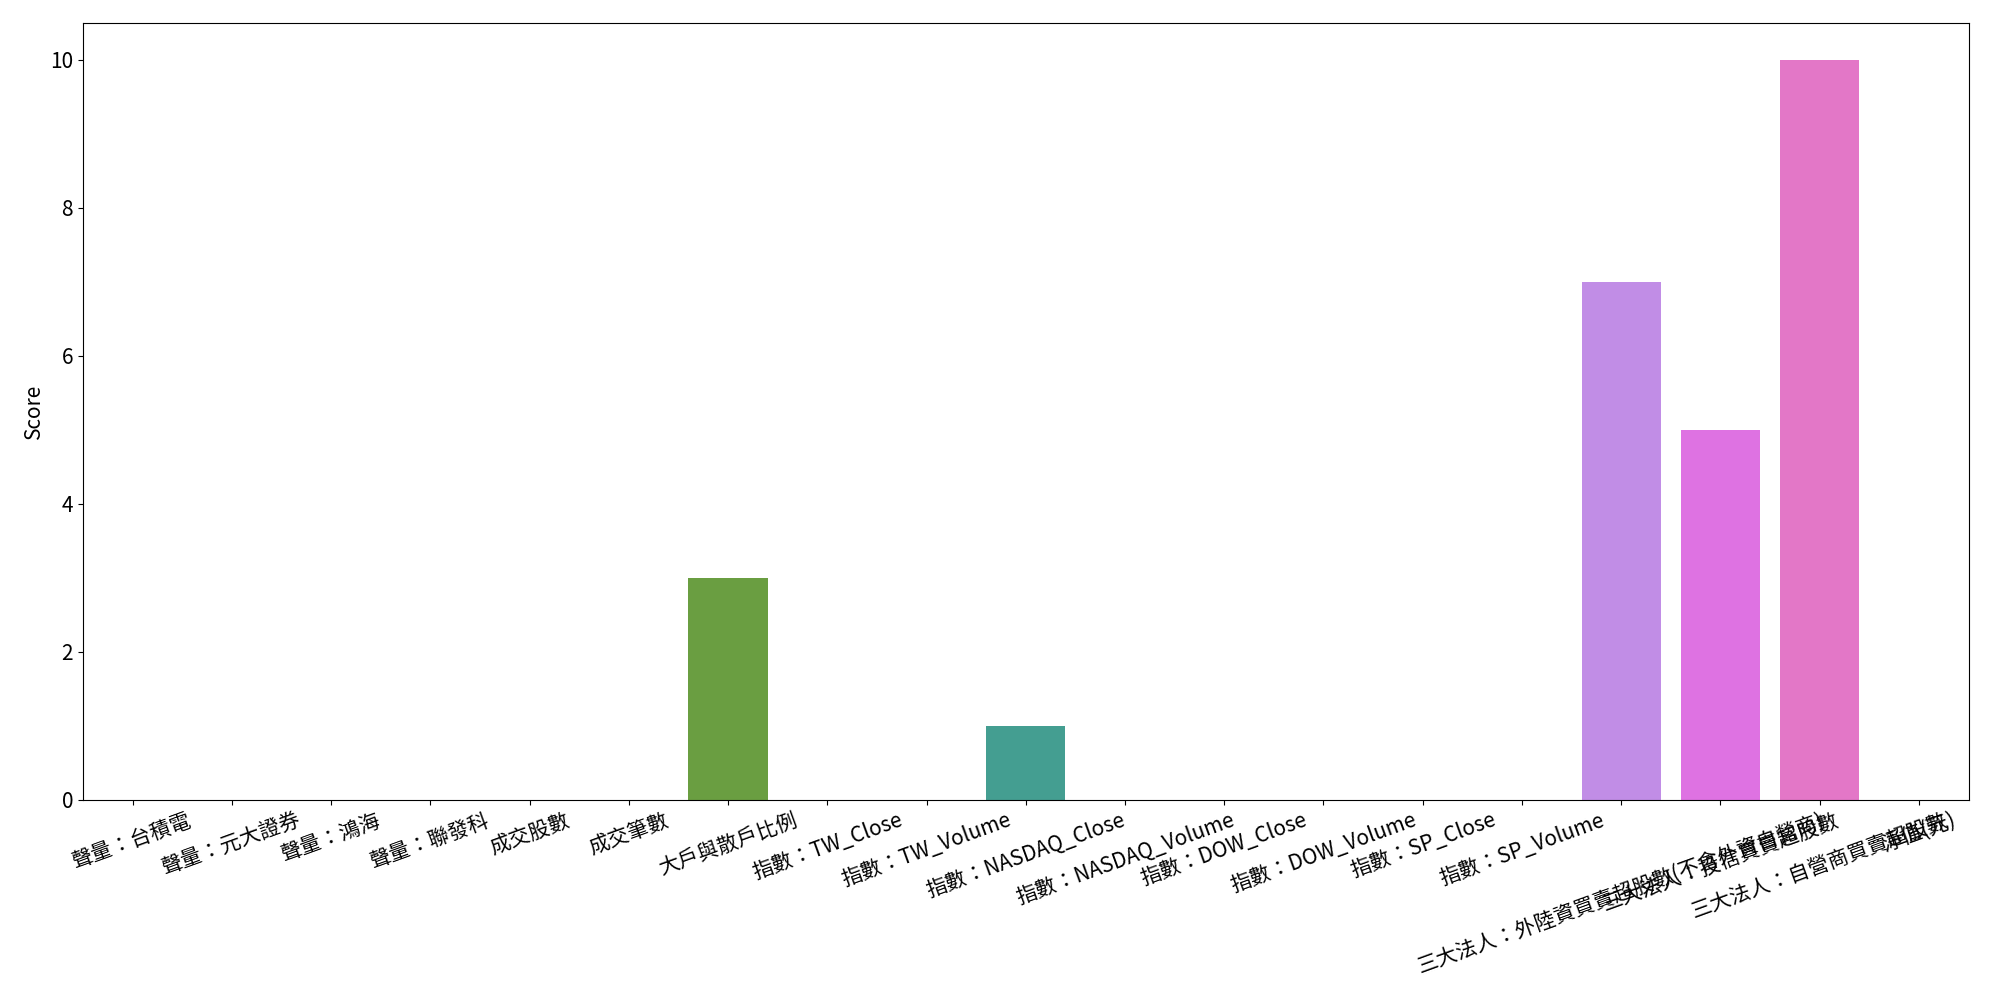

Values plotted in this chart, from the file beside it:
聲量：台積電, 聲量：元大證券, 聲量：鴻海, 聲量：聯發科, 成交股數, 成交筆數, 大戶與散戶比例, 指數：TW_Close, 指數：TW_Volume, 指數：NASDAQ_Close, 指數：NASDAQ_Volume, 指數：DOW_Close, 指數：DOW_Volume, 指數：SP_Close, 指數：SP_Volume, 三大法人：外陸資買賣超股數(不含外資自營商), 三大法人：投信買賣超股數, 三大法人：自營商買賣超股數, 淨值(元)
-0.2683, 0.2621, -0.03561, -0.5234, -0.138, -0.2693, 0.2632, 0.008823, -0.5467, -0.08803, -0.4199, -0.4006, -0.1118, -0.3886, -0.3277, 0.391, 0.0311, 0.5924, -0.1528
-0.4284, 0.3477, -0.5552, -0.4101, 0.1493, 0.1087, 0.4697, -0.5795, 0.1562, 0.0586, 0.445, -0.1431, 0.7541, -0.1495, 0.3445, 0.04837, -0.02843, -0.1673, -0.3721
0.5446, 0.0, 0.4702, -0.3278, 0.5688, 0.3037, 0.6313, 0.4006, 0.2964, 0.6682, -0.08227, -0.09732, 0.5411, 0.548, 0.2386, 0.629, 0.1514, 0.5139, 0.3479
0.1284, 0.0, -0.008263, 0.06567, -0.1815, -0.2811, -0.02453, -0.1443, -0.173, -0.01639, -0.3055, -0.3199, -0.2004, -0.1293, -0.3397, 0.5217, 0.5919, 0.5543, -0.06449
0.02236, 0.1575, 0.1545, 0.1239, 0.1514, 0.4537, -0.3774, -0.1016, -0.05027, 0.2268, -0.1853, 0.1097, -0.3335, 0.1634, -0.4068, -0.2602, 0.2511, -0.1317, -0.07767
